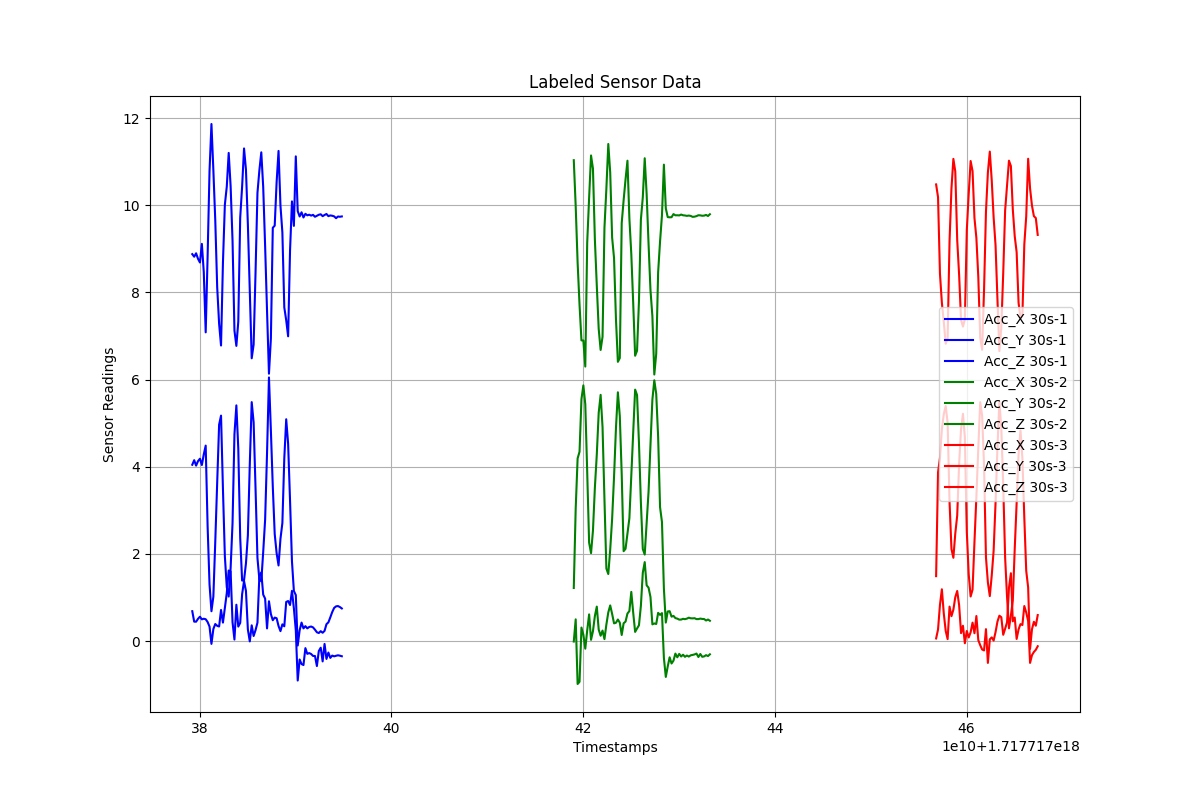

Source data for this figure (header and first rows):
Timestamps, Acc_X, Acc_Y, Acc_Z, Label
1.7177173792265912e+18, 0.6855, 4.046, 8.88, 30s-1
1.7177173794265912e+18, 0.4455, 4.151, 8.82, 30s-1
1.7177173796265912e+18, 0.4448, 4.026, 8.899, 30s-1
1.7177173798265912e+18, 0.5108, 4.13, 8.772, 30s-1
1.7177173800265912e+18, 0.5589, 4.185, 8.688, 30s-1
1.7177173802265912e+18, 0.4987, 4.039, 9.115, 30s-1
1.7177173804265912e+18, 0.5124, 4.285, 8.468, 30s-1
1.7177173806265912e+18, 0.5011, 4.485, 7.085, 30s-1
1.7177173808265912e+18, 0.4373, 2.634, 8.832, 30s-1
1.7177173810265912e+18, 0.3323, 1.3, 10.78, 30s-1
1.7177173812265912e+18, -0.06446, 0.6846, 11.87, 30s-1
1.7177173814265912e+18, 0.2764, 1.02, 10.81, 30s-1
1.7177173816265912e+18, 0.3911, 2.289, 9.648, 30s-1
1.7177173818265912e+18, 0.3496, 3.641, 8.119, 30s-1
1.7177173820265912e+18, 0.3343, 4.966, 7.281, 30s-1
1.7177173822265912e+18, 0.7136, 5.174, 6.783, 30s-1
1.7177173824265912e+18, 0.4238, 3.489, 8.687, 30s-1
1.7177173826265912e+18, 0.761, 1.944, 10.01, 30s-1
1.7177173828265912e+18, 1.103, 1.236, 10.43, 30s-1
1.7177173830265912e+18, 1.619, 1.021, 11.2, 30s-1
1.7177173832265912e+18, 1.599, 1.673, 10.44, 30s-1
1.7177173834265912e+18, 0.4319, 2.704, 9.192, 30s-1
1.7177173836265912e+18, 0.03497, 4.746, 7.126, 30s-1
1.7177173838265912e+18, 0.834, 5.409, 6.774, 30s-1
1.7177173840265912e+18, 0.332, 4.418, 7.331, 30s-1
1.7177173842265912e+18, 0.4173, 2.369, 9.717, 30s-1
1.7177173844265912e+18, 1.076, 1.388, 10.43, 30s-1
1.7177173846265912e+18, 1.377, 1.395, 11.31, 30s-1
1.7177173848265912e+18, 1.15, 1.782, 10.82, 30s-1
1.7177173850265912e+18, 0.2673, 2.424, 9.563, 30s-1
1.7177173852265912e+18, -0.007776, 4.055, 8.039, 30s-1
1.7177173854265912e+18, 0.3609, 5.484, 6.489, 30s-1
1.7177173856265912e+18, 0.1161, 5.022, 6.804, 30s-1
1.7177173858265912e+18, 0.2507, 3.503, 8.46, 30s-1
1.7177173860265912e+18, 0.4217, 1.907, 10.29, 30s-1
1.7177173862265912e+18, 1.496, 1.413, 10.8, 30s-1
1.7177173864265912e+18, 1.576, 1.372, 11.22, 30s-1
1.7177173866265912e+18, 1.065, 2.047, 10.42, 30s-1
1.7177173868265912e+18, 0.975, 2.786, 9.065, 30s-1
1.7177173870265912e+18, 0.2903, 4.315, 7.574, 30s-1
1.7177173872265912e+18, 0.9136, 6.05, 6.136, 30s-1
1.7177173874265912e+18, 0.6193, 4.834, 6.939, 30s-1
1.7177173876265912e+18, 0.4783, 3.544, 9.485, 30s-1
1.7177173878265912e+18, 0.5385, 2.457, 9.533, 30s-1
1.7177173880265912e+18, 0.5236, 2.017, 10.54, 30s-1
1.7177173882265912e+18, 0.3454, 1.735, 11.25, 30s-1
1.7177173884265912e+18, 0.2278, 2.346, 9.993, 30s-1
1.7177173886265912e+18, 0.3838, 2.708, 9.378, 30s-1
1.7177173888265912e+18, 0.3388, 4.192, 7.657, 30s-1
1.7177173890265912e+18, 0.8981, 5.09, 7.361, 30s-1
1.7177173892265912e+18, 0.9189, 4.527, 6.993, 30s-1
1.7177173894265912e+18, 0.8273, 3.22, 8.966, 30s-1
1.7177173896265912e+18, 1.153, 1.83, 10.09, 30s-1
1.7177173898265912e+18, 0.7516, 1.149, 9.528, 30s-1
1.7177173900265912e+18, 0.247, 1.056, 11.12, 30s-1
1.7177173902265912e+18, -0.9058, -0.1026, 9.867, 30s-1
1.7177173904265912e+18, -0.4227, 0.2463, 9.744, 30s-1
1.7177173906265912e+18, -0.5276, 0.4242, 9.84, 30s-1
1.7177173908265912e+18, -0.5503, 0.291, 9.721, 30s-1
1.7177173910265912e+18, -0.1619, 0.3423, 9.806, 30s-1
... 146 more rows
